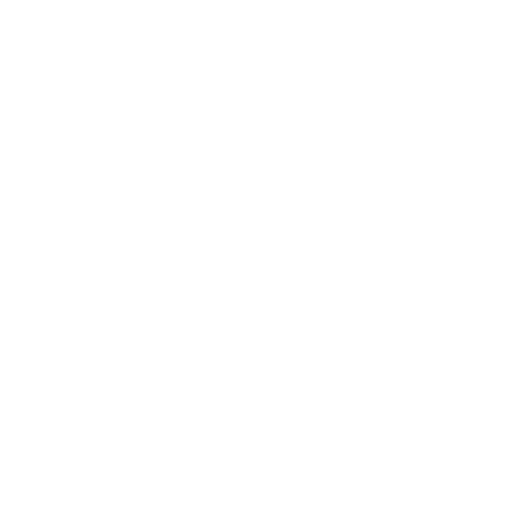
t = 0.00 s
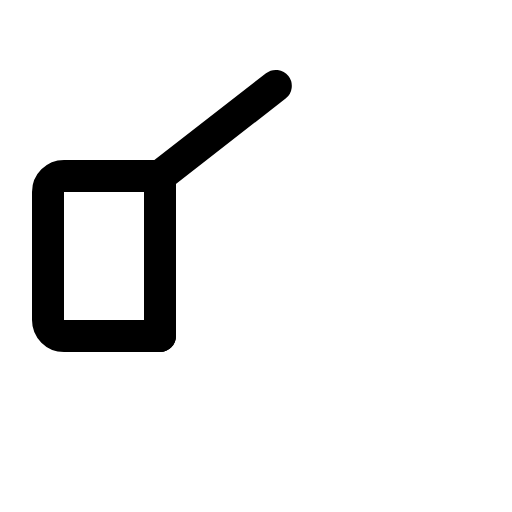
t = 0.38 s
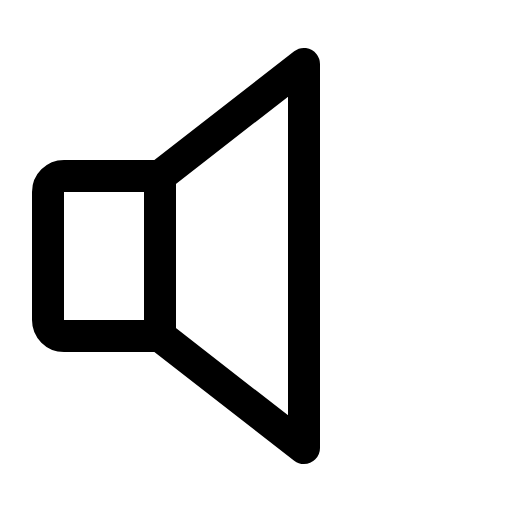
t = 1.13 s
t = 1.50 s: frame unchanged from t = 1.13 s, image omitted
t = 1.88 s: frame unchanged from t = 1.13 s, image omitted
t = 2.63 s: frame unchanged from t = 1.13 s, image omitted

The animated SVG that drew these frames (rendered in a browser with its animation timeline set to each time). Animation: 1 CSS @keyframes rule; one cycle of 3.00 s, repeats indefinitely.

<svg xmlns="http://www.w3.org/2000/svg" viewBox="0 0 256 256">
  <style>
    .draw-line {
      stroke-dasharray: 2000;
      stroke-dashoffset: 0;
    }
    svg:hover .draw-line {
      animation: phosphor-draw-in 3s ease-in-out infinite alternate;
    }
    @keyframes phosphor-draw-in {
      0%   { stroke-dashoffset: 2000; }
      50%  { stroke-dashoffset: 0; }
      100% { stroke-dashoffset: 0; }
    }
  </style><rect width="256" height="256" fill="none"/><path d="M80,168H32a8,8,0,0,1-8-8V96a8,8,0,0,1,8-8H80l72-56V224Z" fill="none" stroke="currentColor" stroke-linecap="round" stroke-linejoin="round" stroke-width="16" class="draw-line"/><line x1="80" y1="88" x2="80" y2="168" fill="none" stroke="currentColor" stroke-linecap="round" stroke-linejoin="round" stroke-width="16" class="draw-line"/></svg>
